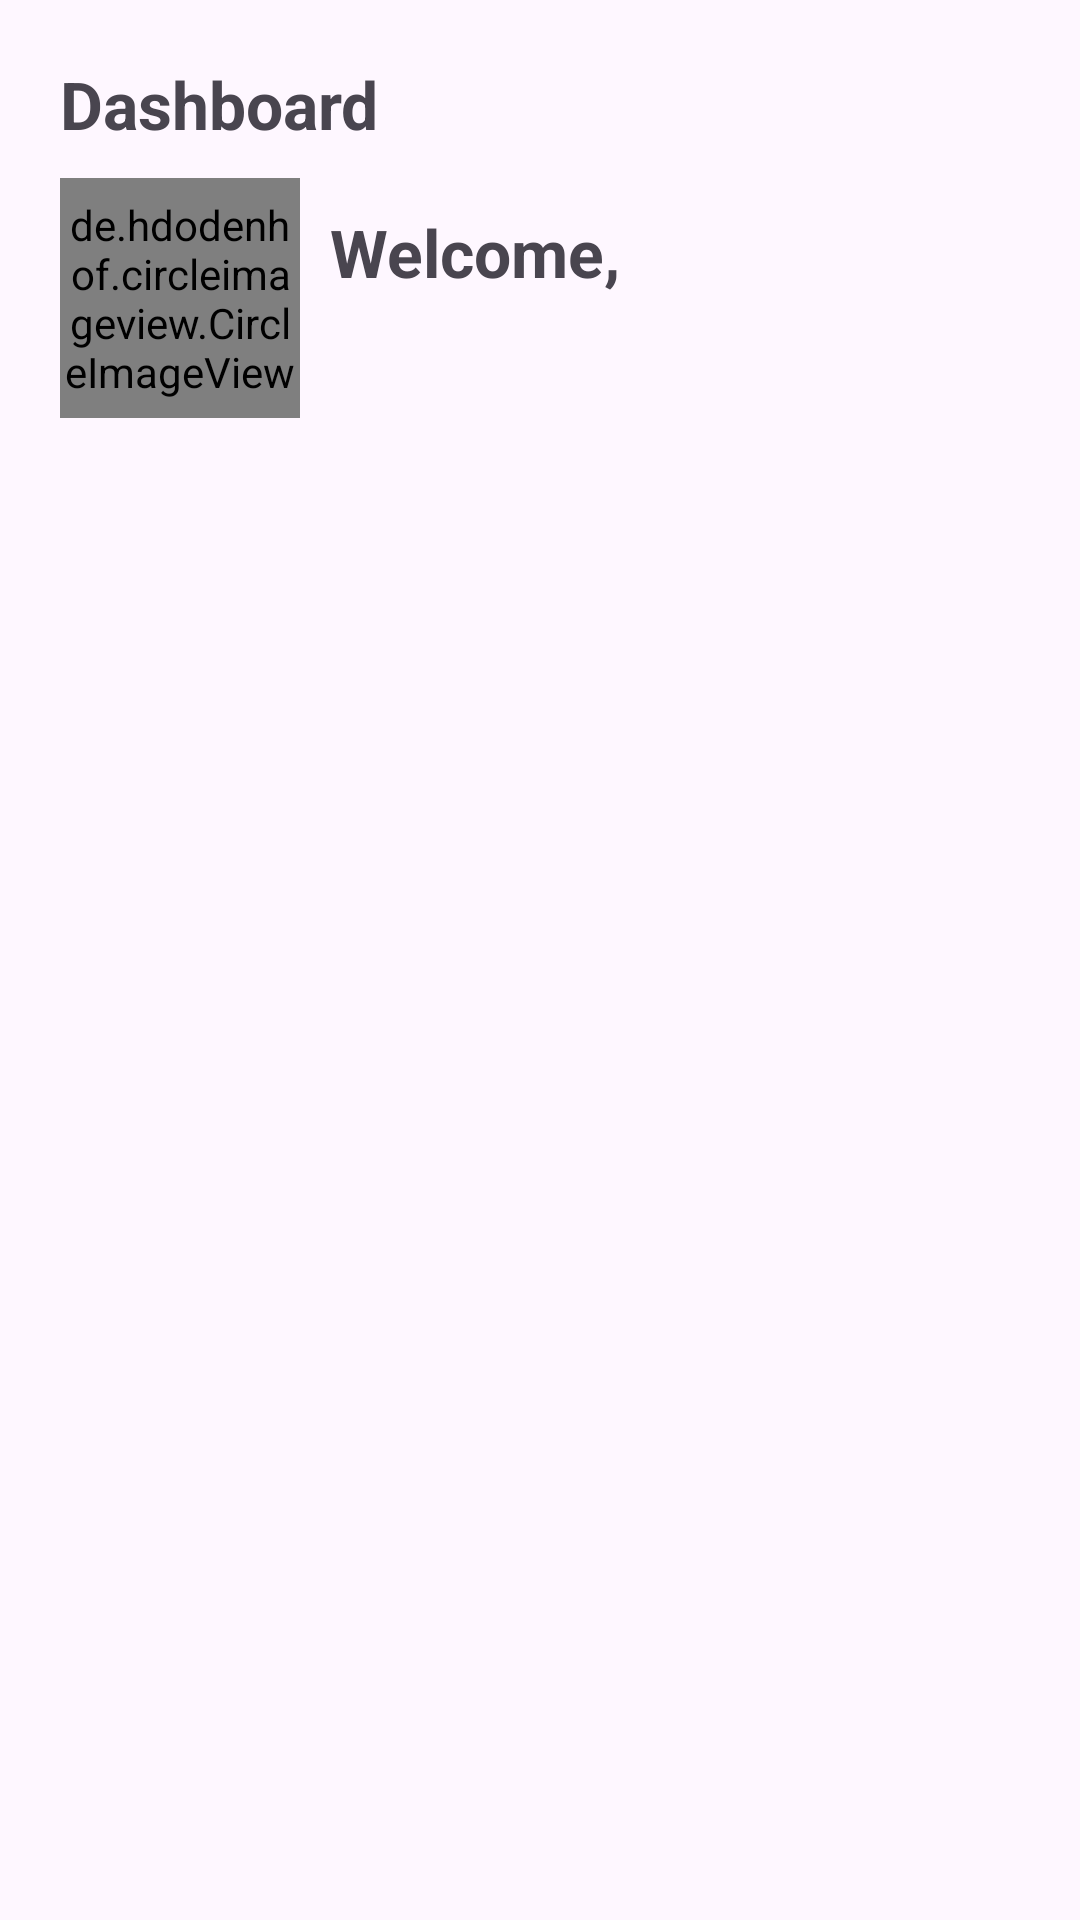

Reconstruct the res/layout file that produces this screen, plus the resources it refers to.
<!-- AndroidManifest.xml: application theme Theme.Dietplanapp -->
<!-- res/layout/activity_dashboard.xml -->
<?xml version="1.0" encoding="utf-8"?>
<layout xmlns:android="http://schemas.android.com/apk/res/android"
    xmlns:app="http://schemas.android.com/apk/res-auto"
    xmlns:tools="http://schemas.android.com/tools">

    <data>

        <variable
            name="user"
            type="com.ckaradimitriou.dietplanapp.model.User" />
    </data>

    <androidx.constraintlayout.widget.ConstraintLayout
        android:id="@+id/main"
        android:layout_width="match_parent"
        android:layout_height="match_parent"
        tools:context=".ui.dashboard.DashboardActivity">

        <TextView
            android:id="@+id/dashboardTitleTxtView"
            style="@style/headline_2_bold"
            android:layout_width="wrap_content"
            android:layout_height="wrap_content"
            android:layout_margin="@dimen/dimen_20"
            android:text="@string/dashboard"
            app:layout_constraintStart_toStartOf="parent"
            app:layout_constraintTop_toTopOf="parent" />

        <de.hdodenhof.circleimageview.CircleImageView
            android:id="@+id/userImgView"
            android:layout_width="@dimen/dimen_80"
            android:layout_height="@dimen/dimen_80"
            android:layout_marginTop="@dimen/dimen_10"
            android:setUserImage="@{user.userImg}"
            app:layout_constraintStart_toStartOf="@id/dashboardTitleTxtView"
            app:layout_constraintTop_toBottomOf="@id/dashboardTitleTxtView"
            tools:src="@drawable/empty_user_img"/>

        <TextView
            android:id="@+id/greetingTxtView"
            style="@style/headline_2_bold"
            android:layout_width="wrap_content"
            android:layout_height="wrap_content"
            android:layout_margin="@dimen/dimen_10"
            android:text="@string/welcome"
            app:layout_constraintStart_toEndOf="@id/userImgView"
            app:layout_constraintTop_toTopOf="@id/userImgView" />

        <TextView
            android:id="@+id/usernameTxtView"
            style="@style/headline_4_italic"
            android:layout_width="0dp"
            android:layout_height="wrap_content"
            android:layout_marginEnd="@dimen/dimen_10"
            android:setUserInfo="@{user.username}"
            app:layout_constraintEnd_toEndOf="parent"
            app:layout_constraintStart_toStartOf="@id/greetingTxtView"
            app:layout_constraintTop_toBottomOf="@id/greetingTxtView"
            tools:text="username" />




    </androidx.constraintlayout.widget.ConstraintLayout>
</layout>
<!-- resources referenced by this layout -->
<resources>
  <dimen name="dimen_10">10dp</dimen>
  <dimen name="dimen_20">20dp</dimen>
  <dimen name="dimen_80">80dp</dimen>
  <string name="dashboard">Dashboard</string>
  <string name="welcome">Welcome,</string>
  <style name="headline_2_bold" parent="Widget.AppCompat.TextView">
          <item name="android:textSize">@dimen/text_22</item>
          <item name="android:textStyle">bold</item>
      </style>
  <style name="headline_4_italic" parent="Widget.AppCompat.TextView">
          <item name="android:textSize">@dimen/text_18</item>
          <item name="android:textStyle">italic</item>
      </style>
  <style name="Theme.Dietplanapp" parent="Base.Theme.Dietplanapp" />
  <dimen name="text_22">22sp</dimen>
  <dimen name="text_18">18sp</dimen>
  <style name="Base.Theme.Dietplanapp" parent="Theme.Material3.DayNight.NoActionBar">
          
          
      </style>
</resources>
